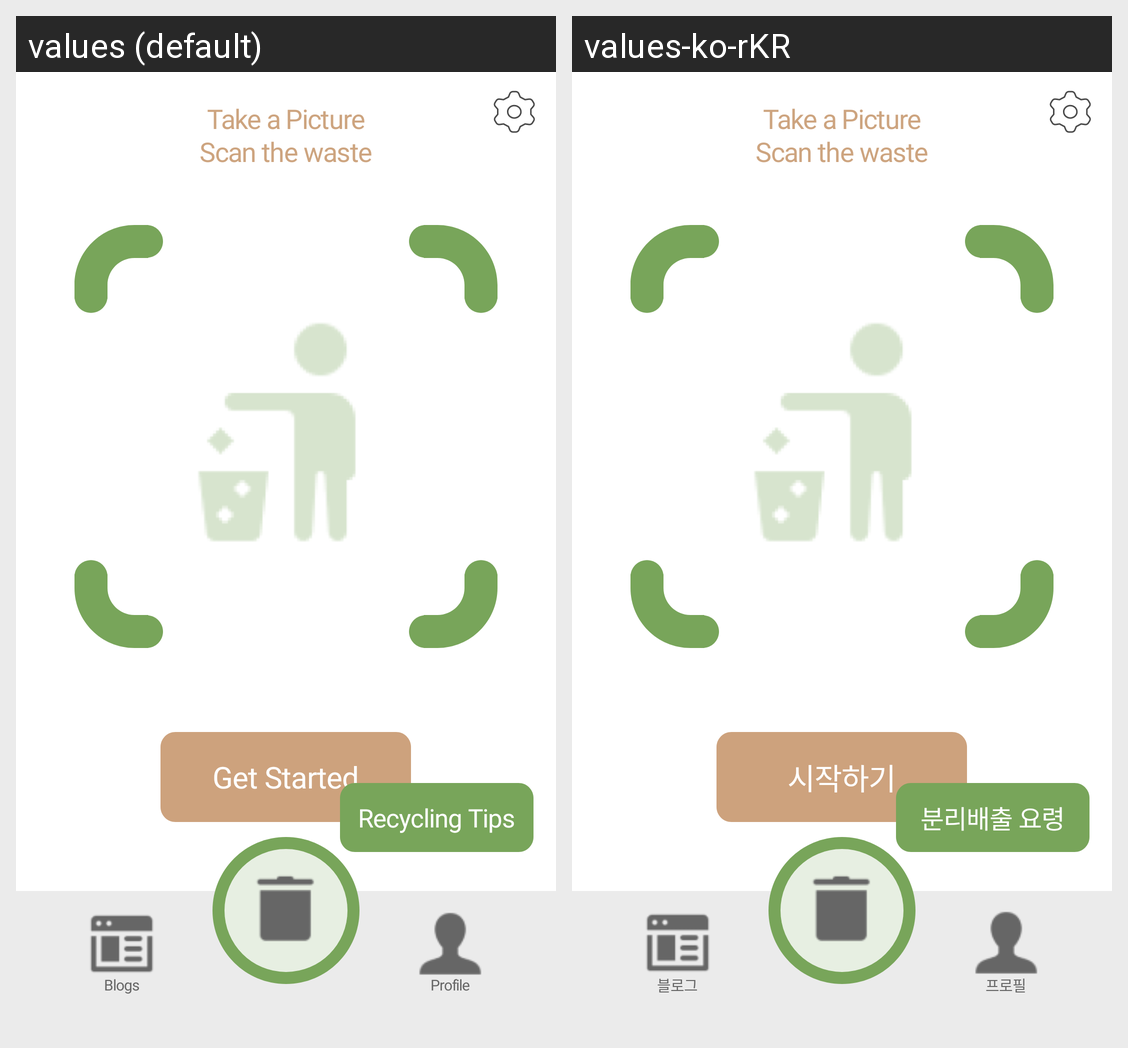

This grid shows one Android layout under two languages. Give, for every string resource on the screen, its name, the default text and each shown locale's text.
Android screen res/layout/home_screen.xml rendered under 2 locales, left to right: values (default), values-ko-rKR. Device: Nexus 5 (rendered at 1080×1920; each locale shown at half size, 540×960, under a caption strip naming it); theme Theme.RecyclingApp.
Strings drawn on this screen, with the default value and each locale's value (text and hints the layout hard-codes, and strings that could not be matched under every locale, appear in the picture but are not listed):

take_a_picture
  values: Take a Picture
      Scan the waste
  values-ko-rKR: Take a Picture
      Scan the waste  [not translated; the default value is used]

label
  values: Get Started
  values-ko-rKR: 시작하기

label_2
  values: Recycling Tips
  values-ko-rKR: 분리배출 요령

blogs
  values: Blogs
  values-ko-rKR: 블로그

profile
  values: Profile
  values-ko-rKR: 프로필
